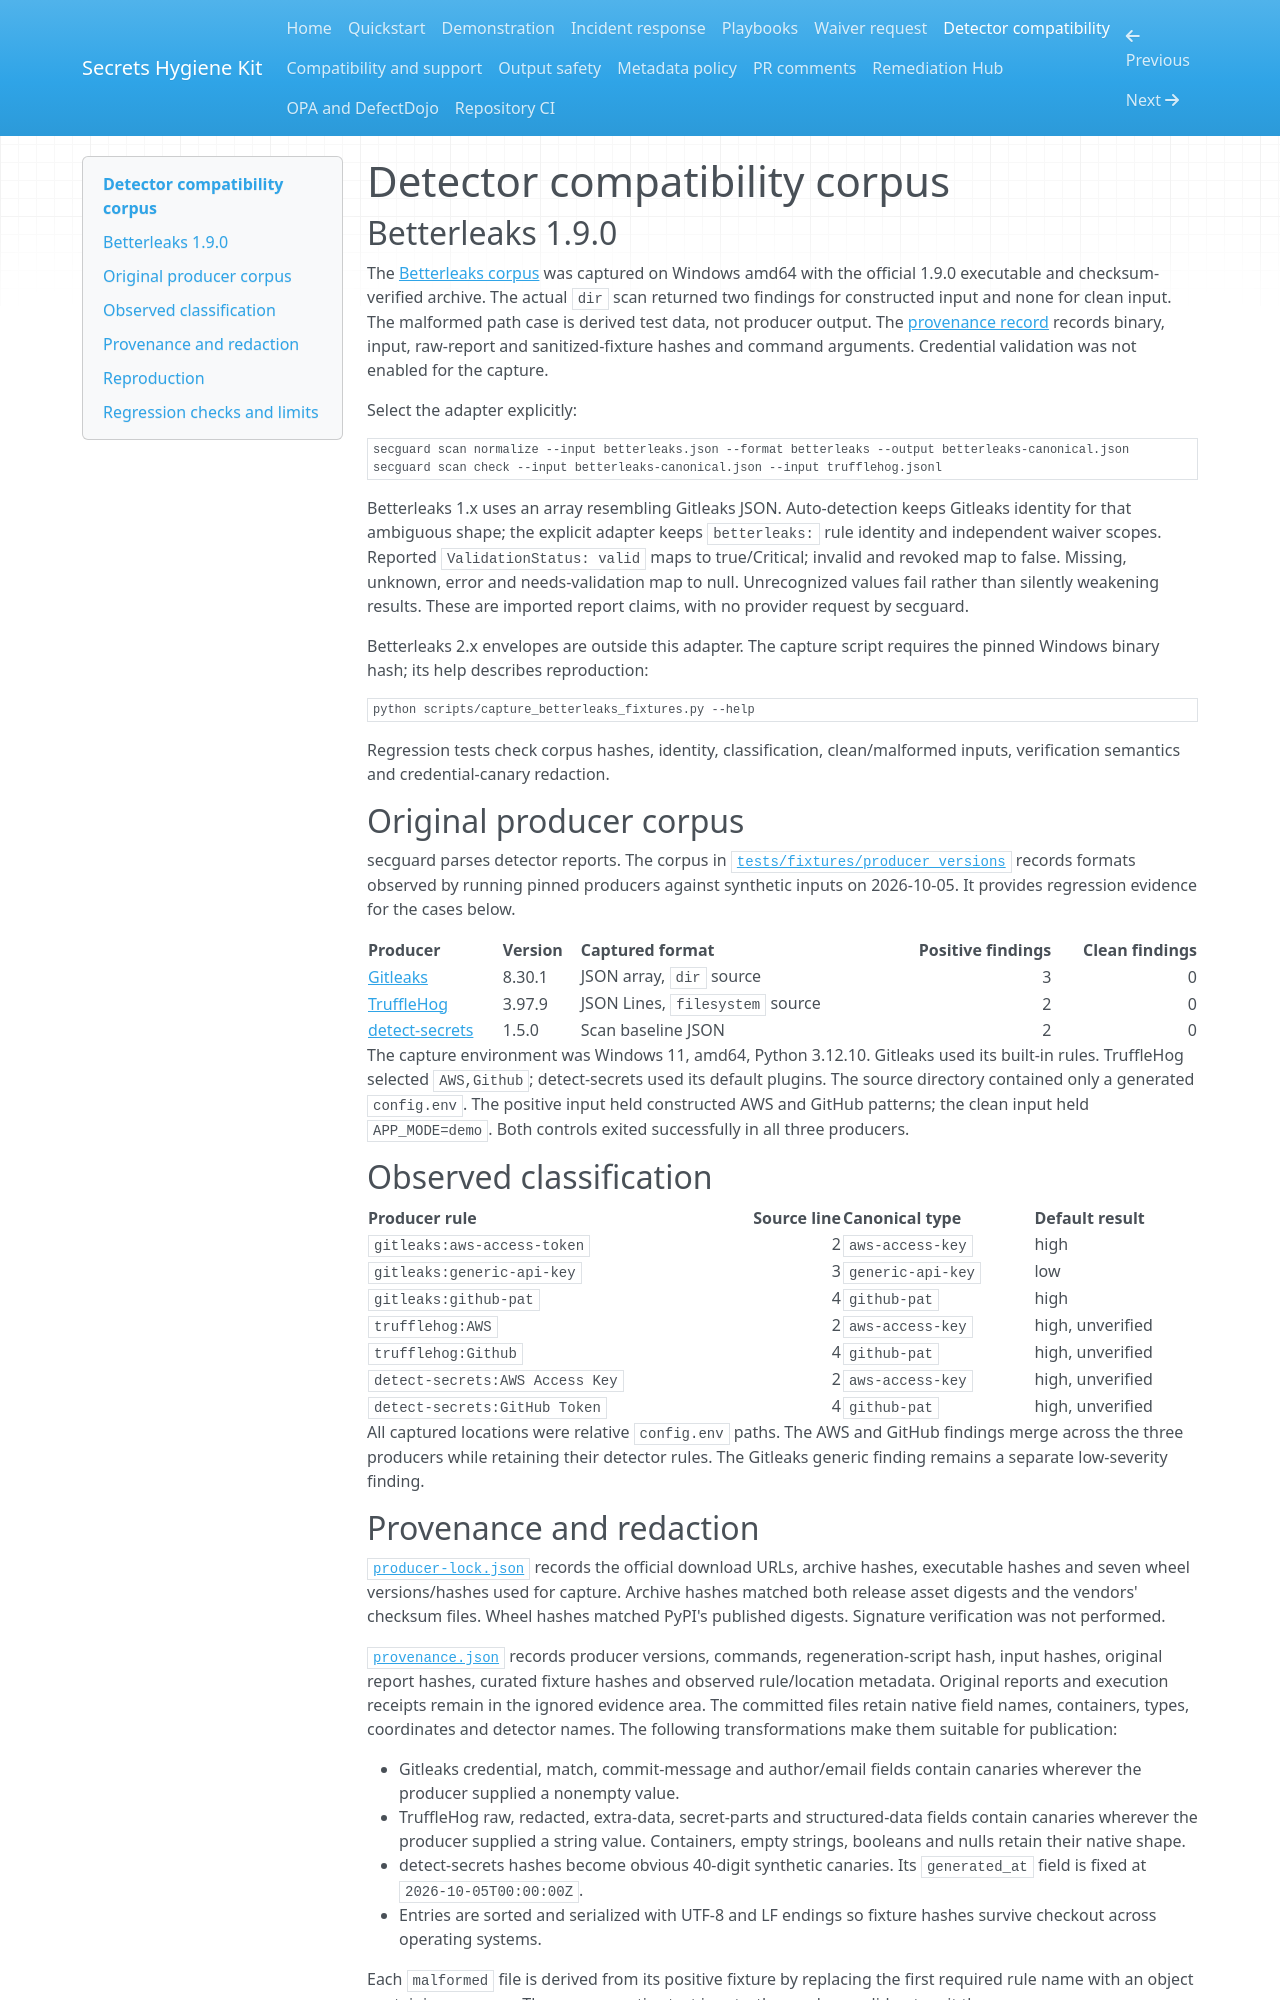

repository: lucashgrifoni/Secrets-Hygiene-Kit · page: detector-compatibility/index.html · generator: mkdocs

# Detector compatibility corpus

## Betterleaks 1.9.0

The [Betterleaks corpus](https://github.com/lucashgrifoni/secrets-hygiene-kit/tree/main/tests/fixtures/betterleaks-1.9.0) was captured on
Windows amd64 with the official 1.9.0 executable and checksum-verified archive.
The actual `dir` scan returned two findings for constructed input and none for
clean input. The malformed path case is derived test data, not producer output.
The [provenance record](https://github.com/lucashgrifoni/secrets-hygiene-kit/blob/main/tests/fixtures/betterleaks-1.9.0/provenance.json) records
binary, input, raw-report and sanitized-fixture hashes and command arguments.
Credential validation was not enabled for the capture.

Select the adapter explicitly:

```console
secguard scan normalize --input betterleaks.json --format betterleaks --output betterleaks-canonical.json
secguard scan check --input betterleaks-canonical.json --input trufflehog.jsonl
```

Betterleaks 1.x uses an array resembling Gitleaks JSON. Auto-detection keeps
Gitleaks identity for that ambiguous shape; the explicit adapter keeps
`betterleaks:` rule identity and independent waiver scopes. Reported
`ValidationStatus: valid` maps to true/Critical; invalid and revoked map to false.
Missing, unknown, error and needs-validation map to null. Unrecognized values
fail rather than silently weakening results. These are imported report claims,
with no provider request by secguard.

Betterleaks 2.x envelopes are outside this adapter. The capture script requires
the pinned Windows binary hash; its help describes reproduction:

```console
python scripts/capture_betterleaks_fixtures.py --help
```

Regression tests check corpus hashes, identity, classification, clean/malformed
inputs, verification semantics and credential-canary redaction.

## Original producer corpus

secguard parses detector reports. The corpus in
[`tests/fixtures/producer_versions`](https://github.com/lucashgrifoni/secrets-hygiene-kit/blob/main/tests/fixtures/producer_versions) records
formats observed by running pinned producers against synthetic inputs on
2026-10-05. It provides regression evidence for the cases below.

| Producer | Version | Captured format | Positive findings | Clean findings |
| --- | --- | --- | ---: | ---: |
| [Gitleaks](https://github.com/gitleaks/gitleaks/releases/tag/v8.30.1) | 8.30.1 | JSON array, `dir` source | 3 | 0 |
| [TruffleHog](https://github.com/trufflesecurity/trufflehog/releases/tag/v3.97.9) | 3.97.9 | JSON Lines, `filesystem` source | 2 | 0 |
| [detect-secrets](https://pypi.org/project/detect-secrets/1.5.0/) | 1.5.0 | Scan baseline JSON | 2 | 0 |

The capture environment was Windows 11, amd64, Python 3.12.10. Gitleaks used its
built-in rules. TruffleHog selected `AWS,Github`; detect-secrets used its default
plugins. The source directory contained only a generated `config.env`. The
positive input held constructed AWS and GitHub patterns; the clean input held
`APP_MODE=demo`. Both controls exited successfully in all three producers.

## Observed classification

| Producer rule | Source line | Canonical type | Default result |
| --- | ---: | --- | --- |
| `gitleaks:aws-access-token` | 2 | `aws-access-key` | high |
| `gitleaks:generic-api-key` | 3 | `generic-api-key` | low |
| `gitleaks:github-pat` | 4 | `github-pat` | high |
| `trufflehog:AWS` | 2 | `aws-access-key` | high, unverified |
| `trufflehog:Github` | 4 | `github-pat` | high, unverified |
| `detect-secrets:AWS Access Key` | 2 | `aws-access-key` | high, unverified |
| `detect-secrets:GitHub Token` | 4 | `github-pat` | high, unverified |

All captured locations were relative `config.env` paths. The AWS and GitHub
findings merge across the three producers while retaining their detector rules.
The Gitleaks generic finding remains a separate low-severity finding.
